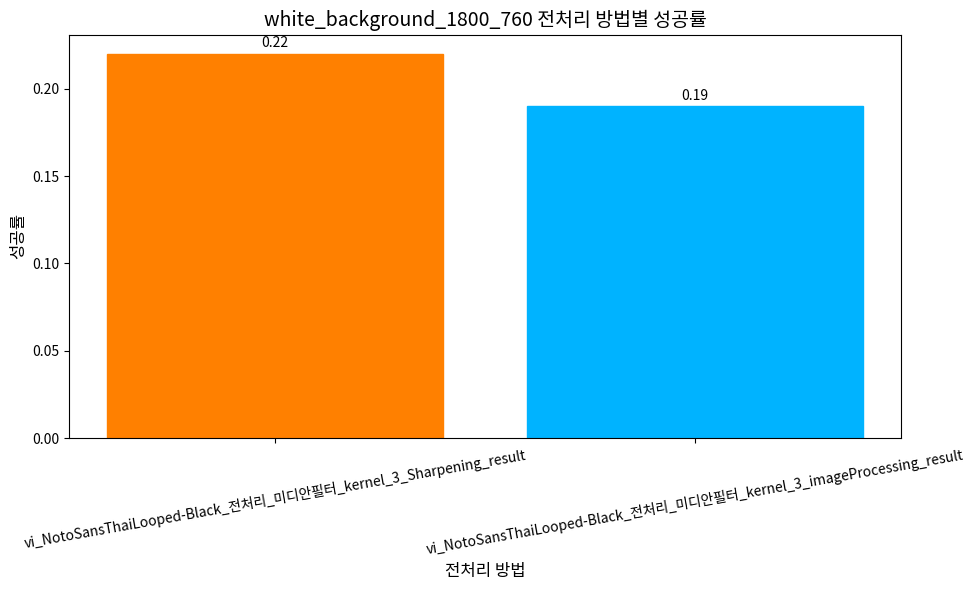

The script that saved this image:
import pandas as pd
import matplotlib.pyplot as plt

# 열 이름과 해당 열의 값
columns_and_values = {
    'vi_NotoSansThaiLooped-Black_전처리_미디안필터_kernel_3_Sharpening_result': 0.22,
    'vi_NotoSansThaiLooped-Black_전처리_미디안필터_kernel_3_imageProcessing_result': 0.19
}

# 데이터프레임 생성
result_df = pd.DataFrame(columns_and_values.items(), columns=['Preprocessing Method', 'Success Rate'])

# 한글 폰트 설정
import matplotlib.font_manager as fm
font_path = fm.findSystemFonts(fontpaths=None, fontext='ttf')
for font in font_path:
    if 'malgun' in font.lower():
        plt.rcParams['font.family'] = 'Malgun Gothic'
        break

# 막대 그래프 시각화
plt.figure(figsize=(10, 6))  # 그래프의 크기 조정
bars = plt.bar(result_df['Preprocessing Method'], result_df['Success Rate'])

# 성공률에 따라 색상 지정
# colors = ['orange' if rate == max(result_df['Success Rate']) else 'skyblue' for rate in result_df['Success Rate']]
# for bar, color in zip(bars, colors):
#     bar.set_color(color)

# 성공률에 따라 색상 지정 (약간 어둡게)
colors = [(1, 0.5, 0) if rate == max(result_df['Success Rate']) else (0, 0.7, 1) for rate in result_df['Success Rate']]
for bar, color in zip(bars, colors):
    bar.set_color(color)

# 각 막대 위에 성공률 값 표시
for bar, rate in zip(bars, result_df['Success Rate']):
    # plt.text(bar.get_x() + bar.get_width() / 2, bar.get_height() + 0.01, str(rate),
    #          ha='center', va='bottom', fontsize=10, color='black')
    plt.text(bar.get_x() + bar.get_width() / 2, bar.get_height() + 0.002, str(rate),
             ha='center', va='bottom', fontsize=10, color='black')

# x 축과 y 축 라벨 설정
plt.xlabel('전처리 방법', fontsize=12, color='black')
plt.ylabel('성공률', fontsize=12, color='black')

# 그래프 제목 설정
plt.title('white_background_1800_760 전처리 방법별 성공률', fontsize=14, color='black')

# x 축 라벨을 사선으로 기울여 표시
plt.xticks(rotation=45, fontsize=10, color='black')
plt.yticks(fontsize=10, color='black')
plt.xticks(rotation=10)

# 그래프 출력
plt.tight_layout()
plt.show()
